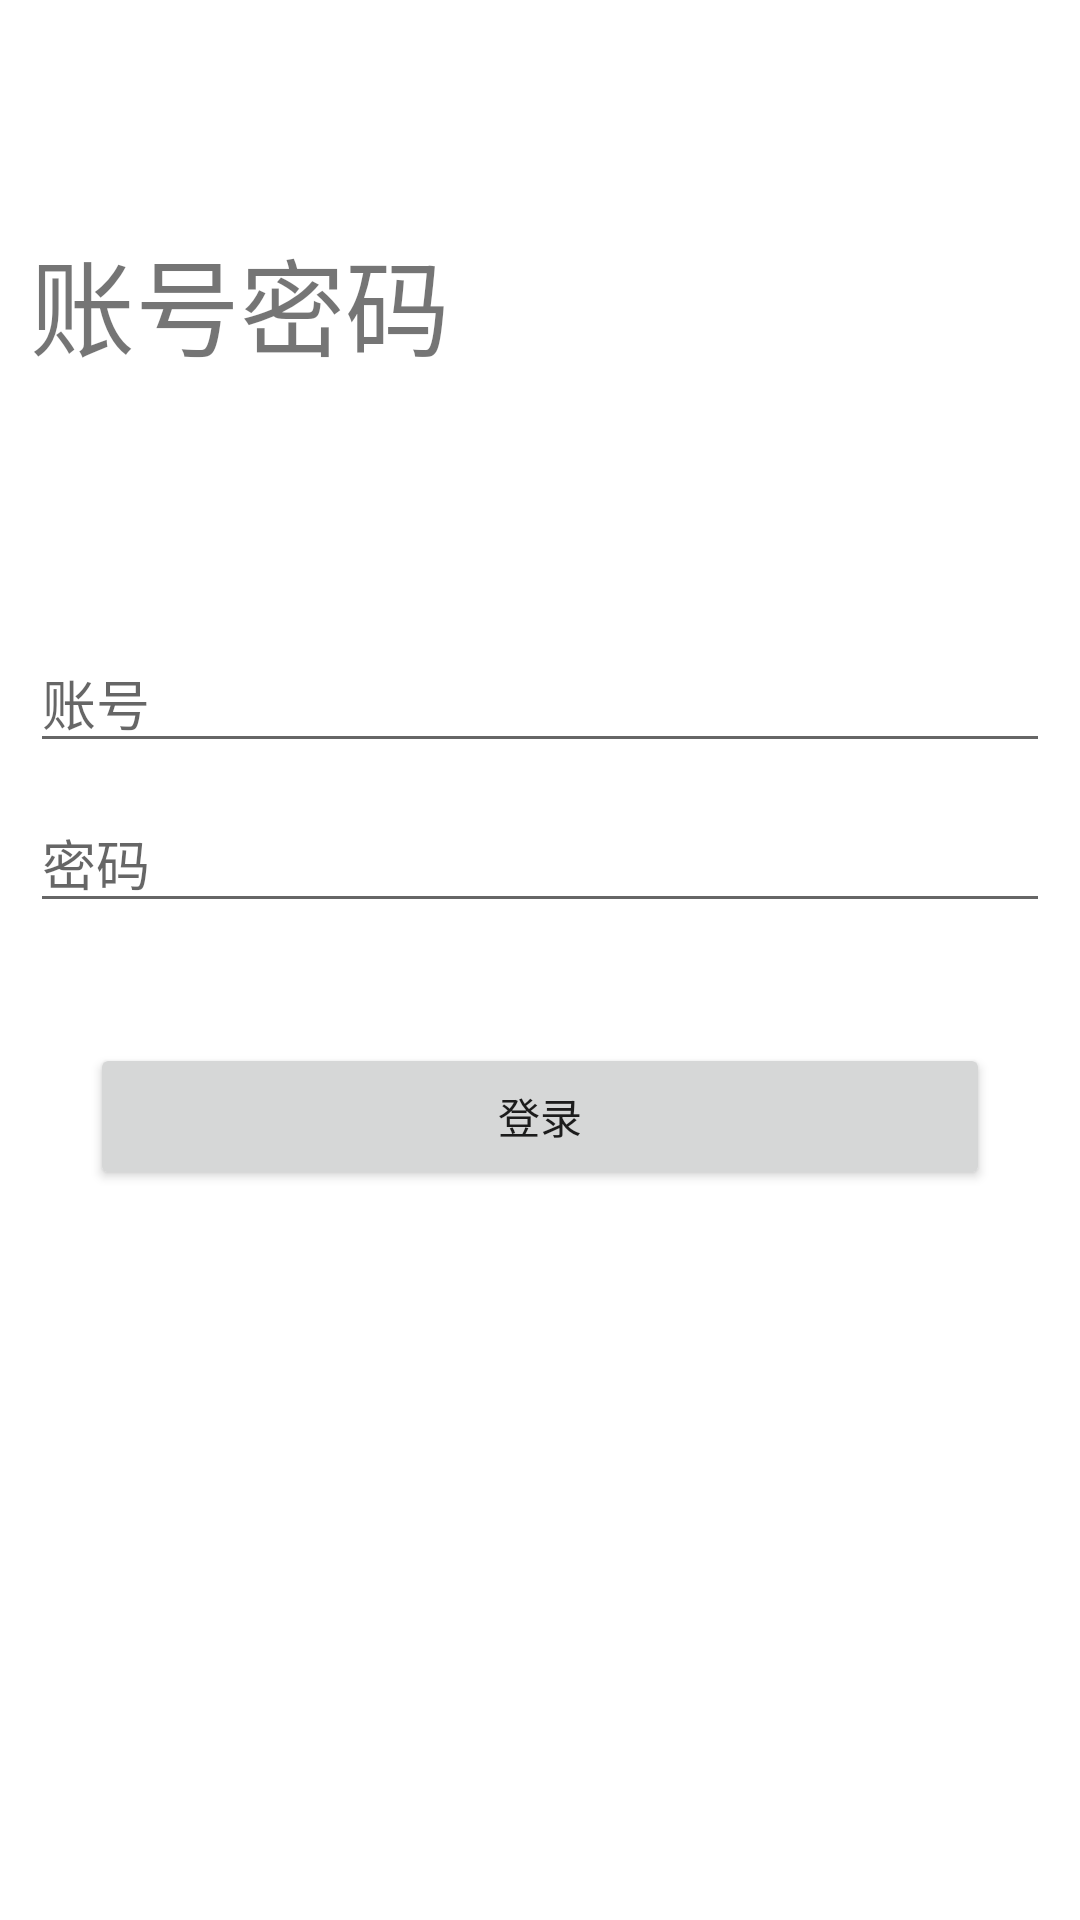

Reconstruct the res/layout file that produces this screen, plus the resources it refers to.
<!-- AndroidManifest.xml: application theme AppTheme -->
<!-- res/layout/activity_login.xml -->
<?xml version="1.0" encoding="utf-8"?>
<androidx.constraintlayout.widget.ConstraintLayout xmlns:android="http://schemas.android.com/apk/res/android"
    xmlns:app="http://schemas.android.com/apk/res-auto"
    xmlns:tools="http://schemas.android.com/tools"
    android:layout_width="match_parent"
    android:layout_height="match_parent"
    android:background="@color/white"
    tools:context=".ui.LoginActivity">

    <View
        android:id="@+id/view"
        android:layout_width="match_parent"
        android:layout_height="1dp"
        android:background="@color/white"
        app:layout_constraintTop_toTopOf="parent" />

    <TextView
        android:id="@+id/textView"
        android:layout_width="match_parent"
        android:layout_height="200dp"
        android:layout_marginLeft="10dp"
        android:gravity="center_vertical"
        android:text="账号密码"
        android:textSize="35sp"
        app:layout_constraintTop_toBottomOf="@+id/view" />

    <EditText
        android:id="@+id/et_name"
        android:layout_width="match_parent"
        android:layout_height="wrap_content"
        android:layout_margin="10dp"
        android:hint="账号"
        app:layout_constraintTop_toBottomOf="@+id/textView" />

    <EditText
        android:id="@+id/et_pwd"
        android:layout_width="match_parent"
        android:layout_height="wrap_content"
        android:layout_margin="10dp"
        android:layout_marginTop="10dp"
        android:hint="密码"
        app:layout_constraintTop_toBottomOf="@+id/et_name" />

    <Button
        android:id="@+id/btn_login"
        android:layout_width="match_parent"
        android:layout_height="49dp"
        android:layout_marginLeft="30dp"
        android:layout_marginTop="40dp"
        android:layout_marginRight="30dp"
        android:text="登录"
        app:layout_constraintTop_toBottomOf="@+id/et_pwd" />


</androidx.constraintlayout.widget.ConstraintLayout>
<!-- resources referenced by this layout -->
<resources>
  <color name="white">#FFFFFF</color>
  <style name="AppTheme" parent="Theme.AppCompat.Light.NoActionBar">
          
          <item name="colorPrimary">@color/colorPrimary</item>
          <item name="colorPrimaryDark">@color/colorPrimaryDark</item>
          <item name="colorAccent">@color/colorAccent</item>
      </style>
  <color name="colorPrimary">#3F51B5</color>
  <color name="colorPrimaryDark">#000000</color>
  <color name="colorAccent">#5A8DDF</color>
</resources>
